4-way image classification set "prepdata" from GitHub (Decken033/my-project); label vocabulary: mild demented, moderate demented, non demented, very mild demented.

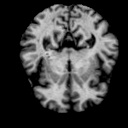
Label: very mild demented

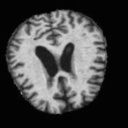
Label: moderate demented

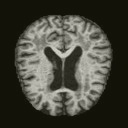
Label: non demented

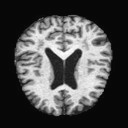
Label: mild demented

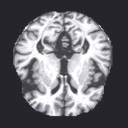
Label: very mild demented

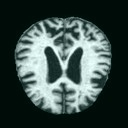
Label: moderate demented
